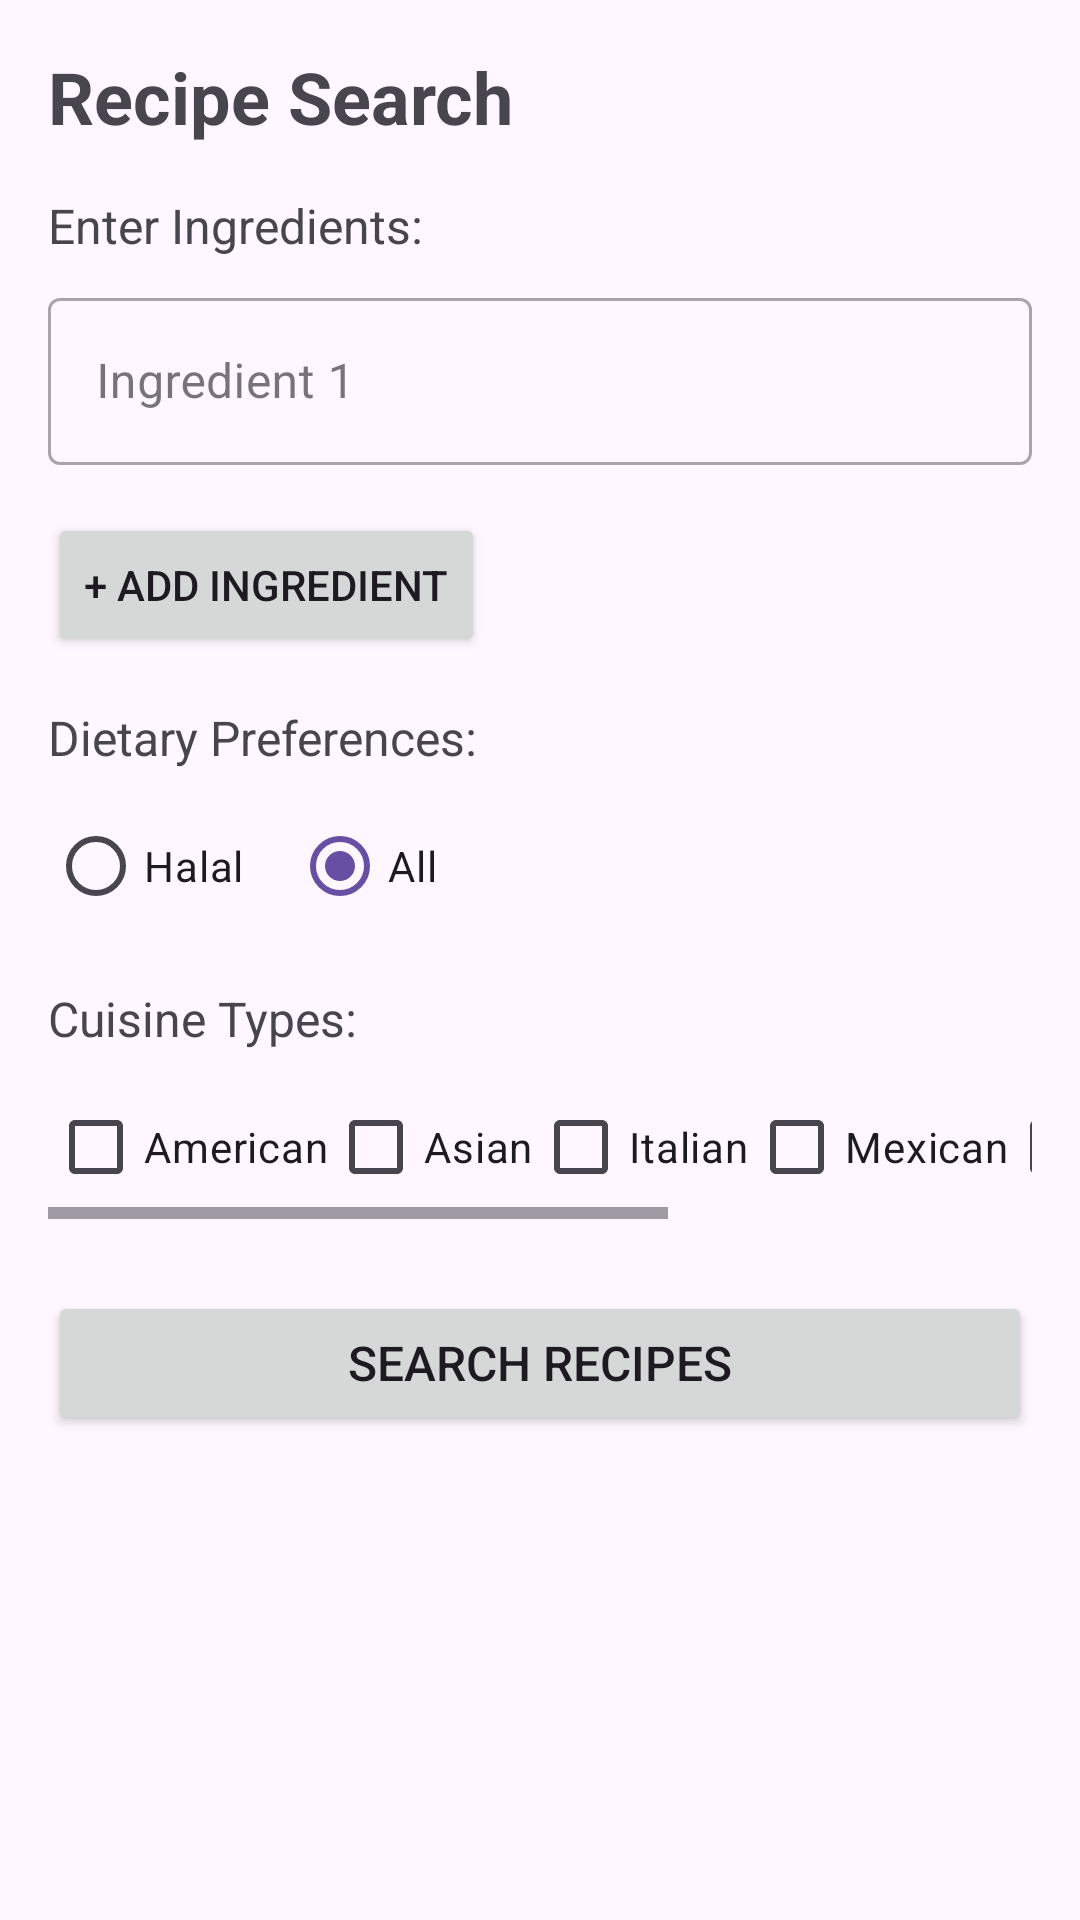

Here is an Android app screen rendered from its layout file. Give the layout XML and the strings, colors and styles it references.
<!-- AndroidManifest.xml: application theme Theme.RecipeGenius -->
<!-- res/layout/activity_recipe_search.xml -->
<?xml version="1.0" encoding="utf-8"?>
<androidx.constraintlayout.widget.ConstraintLayout xmlns:android="http://schemas.android.com/apk/res/android"
    xmlns:app="http://schemas.android.com/apk/res-auto"
    xmlns:tools="http://schemas.android.com/tools"
    android:layout_width="match_parent"
    android:layout_height="match_parent"
    android:padding="16dp"
    tools:context=".RecipeSearchActivity">

    <TextView
        android:id="@+id/titleTextView"
        android:layout_width="wrap_content"
        android:layout_height="wrap_content"
        android:text="Recipe Search"
        android:textSize="24sp"
        android:textStyle="bold"
        app:layout_constraintStart_toStartOf="parent"
        app:layout_constraintTop_toTopOf="parent" />

    <TextView
        android:id="@+id/ingredientsLabel"
        android:layout_width="wrap_content"
        android:layout_height="wrap_content"
        android:layout_marginTop="16dp"
        android:text="Enter Ingredients:"
        android:textSize="16sp"
        app:layout_constraintStart_toStartOf="parent"
        app:layout_constraintTop_toBottomOf="@+id/titleTextView" />

    <LinearLayout
        android:id="@+id/ingredientsContainer"
        android:layout_width="match_parent"
        android:layout_height="wrap_content"
        android:layout_marginTop="8dp"
        android:orientation="vertical"
        app:layout_constraintStart_toStartOf="parent"
        app:layout_constraintTop_toBottomOf="@+id/ingredientsLabel">

        <com.google.android.material.textfield.TextInputLayout
            android:id="@+id/ingredient1Layout"
            style="@style/Widget.MaterialComponents.TextInputLayout.OutlinedBox"
            android:layout_width="match_parent"
            android:layout_height="wrap_content"
            android:layout_marginBottom="8dp">

            <com.google.android.material.textfield.TextInputEditText
                android:id="@+id/ingredient1EditText"
                android:layout_width="match_parent"
                android:layout_height="wrap_content"
                android:hint="Ingredient 1" />
        </com.google.android.material.textfield.TextInputLayout>
    </LinearLayout>

    <Button
        android:id="@+id/addIngredientButton"
        android:layout_width="wrap_content"
        android:layout_height="wrap_content"
        android:layout_marginTop="8dp"
        android:text="+ Add Ingredient"
        app:layout_constraintStart_toStartOf="parent"
        app:layout_constraintTop_toBottomOf="@+id/ingredientsContainer" />

    <TextView
        android:id="@+id/dietaryLabel"
        android:layout_width="wrap_content"
        android:layout_height="wrap_content"
        android:layout_marginTop="16dp"
        android:text="Dietary Preferences:"
        android:textSize="16sp"
        app:layout_constraintStart_toStartOf="parent"
        app:layout_constraintTop_toBottomOf="@+id/addIngredientButton" />

    <RadioGroup
        android:id="@+id/dietaryRadioGroup"
        android:layout_width="match_parent"
        android:layout_height="wrap_content"
        android:layout_marginTop="8dp"
        android:orientation="horizontal"
        app:layout_constraintStart_toStartOf="parent"
        app:layout_constraintTop_toBottomOf="@+id/dietaryLabel">

        <RadioButton
            android:id="@+id/halalRadioButton"
            android:layout_width="wrap_content"
            android:layout_height="wrap_content"
            android:text="Halal" />

        <RadioButton
            android:id="@+id/allRadioButton"
            android:layout_width="wrap_content"
            android:layout_height="wrap_content"
            android:layout_marginStart="16dp"
            android:checked="true"
            android:text="All" />
    </RadioGroup>

    <TextView
        android:id="@+id/cuisineLabel"
        android:layout_width="wrap_content"
        android:layout_height="wrap_content"
        android:layout_marginTop="16dp"
        android:text="Cuisine Types:"
        android:textSize="16sp"
        app:layout_constraintStart_toStartOf="parent"
        app:layout_constraintTop_toBottomOf="@+id/dietaryRadioGroup" />

    <HorizontalScrollView
        android:id="@+id/cuisineScrollView"
        android:layout_width="match_parent"
        android:layout_height="wrap_content"
        android:layout_marginTop="8dp"
        app:layout_constraintStart_toStartOf="parent"
        app:layout_constraintTop_toBottomOf="@+id/cuisineLabel">

        <LinearLayout
            android:layout_width="wrap_content"
            android:layout_height="wrap_content"
            android:orientation="horizontal">

            <CheckBox
                android:id="@+id/americanCheckBox"
                android:layout_width="wrap_content"
                android:layout_height="wrap_content"
                android:text="American" />

            <CheckBox
                android:id="@+id/asianCheckBox"
                android:layout_width="wrap_content"
                android:layout_height="wrap_content"
                android:text="Asian" />

            <CheckBox
                android:id="@+id/italianCheckBox"
                android:layout_width="wrap_content"
                android:layout_height="wrap_content"
                android:text="Italian" />

            <CheckBox
                android:id="@+id/mexicanCheckBox"
                android:layout_width="wrap_content"
                android:layout_height="wrap_content"
                android:text="Mexican" />

            <CheckBox
                android:id="@+id/indianCheckBox"
                android:layout_width="wrap_content"
                android:layout_height="wrap_content"
                android:text="Indian" />

            <CheckBox
                android:id="@+id/middleEasternCheckBox"
                android:layout_width="wrap_content"
                android:layout_height="wrap_content"
                android:text="Middle Eastern" />
        </LinearLayout>
    </HorizontalScrollView>

    <Button
        android:id="@+id/searchRecipesButton"
        android:layout_width="match_parent"
        android:layout_height="wrap_content"
        android:layout_marginTop="24dp"
        android:text="Search Recipes"
        android:textSize="16sp"
        app:layout_constraintStart_toStartOf="parent"
        app:layout_constraintTop_toBottomOf="@+id/cuisineScrollView" />

</androidx.constraintlayout.widget.ConstraintLayout>
<!-- resources referenced by this layout -->
<resources>
  <style name="Theme.RecipeGenius" parent="Base.Theme.RecipeGenius" />
  <style name="Base.Theme.RecipeGenius" parent="Theme.Material3.DayNight.NoActionBar">
          
          
      </style>
</resources>
